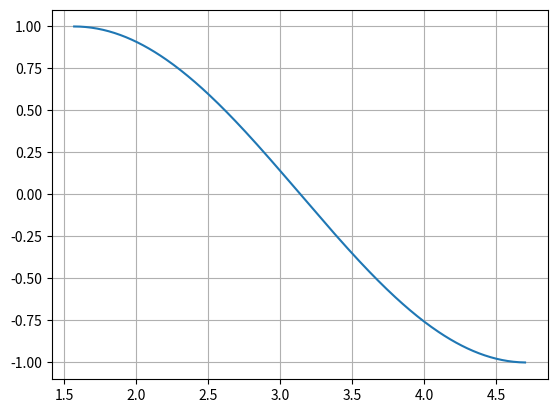

Generate this figure with matplotlib:
#!/usr/bin/python
#-*- coding: utf-8 -*-
#Šis darbs veikts python3!
import matplotlib.pyplot as plt
import numpy as np
#
def mans_sinuss(x):
    a=(-1)**0*x**1/(1)
    S=a
    #print("a0=%6.2f S=%6.2f"%(a,S))
    f=500
    k=0
    n=1
    while k<=f:
        R=(-1)*x**2/((n*2)*(n*2+1))
        a=a*R
        S=S+a
       # print("a%d=%6.2f S%d=%6.2f"%(n,a,n,S))
        n=n+1
        k=k+1
    return S
#zimesana
a=1.57
b=4.71
x=np.arange(a,b,0.01)
y=mans_sinuss(x)
plt.plot(x,y)
plt.grid()
plt.show()
#saknes meklesana
delta_x=1.e-3
funa=mans_sinuss(a)
funb=mans_sinuss(b)
if funa*funb>0:
    print("Starp [%.2f,%.2f] funkcijai nav saknes"%(a,b))
    print("vai funkcijai saja intervala ir paru saknu skaits, ko ar so funkciju nemekle")
    exit()
print("uz robezam f(%.2f)=%.2f f(%.2f)=%.2f"%(a,funa,b,funb))
k=0
while b-a>delta_x:
    x=(a+b)/2
    k=k+1
    funx=mans_sinuss(x)
    print("%3d. a=%.4f f(%.4f)=%7.4f b=(%.4f)"%(k,a,x,funx,b,))
    if funa*funx>0:
        a=x
    else:
        b=x
print("a=%.4f f(%.4f)=%7.4f b=(%.4f)"%(a,x,funx,b,))
print("iteraciju skaits ir %d"%(k))
